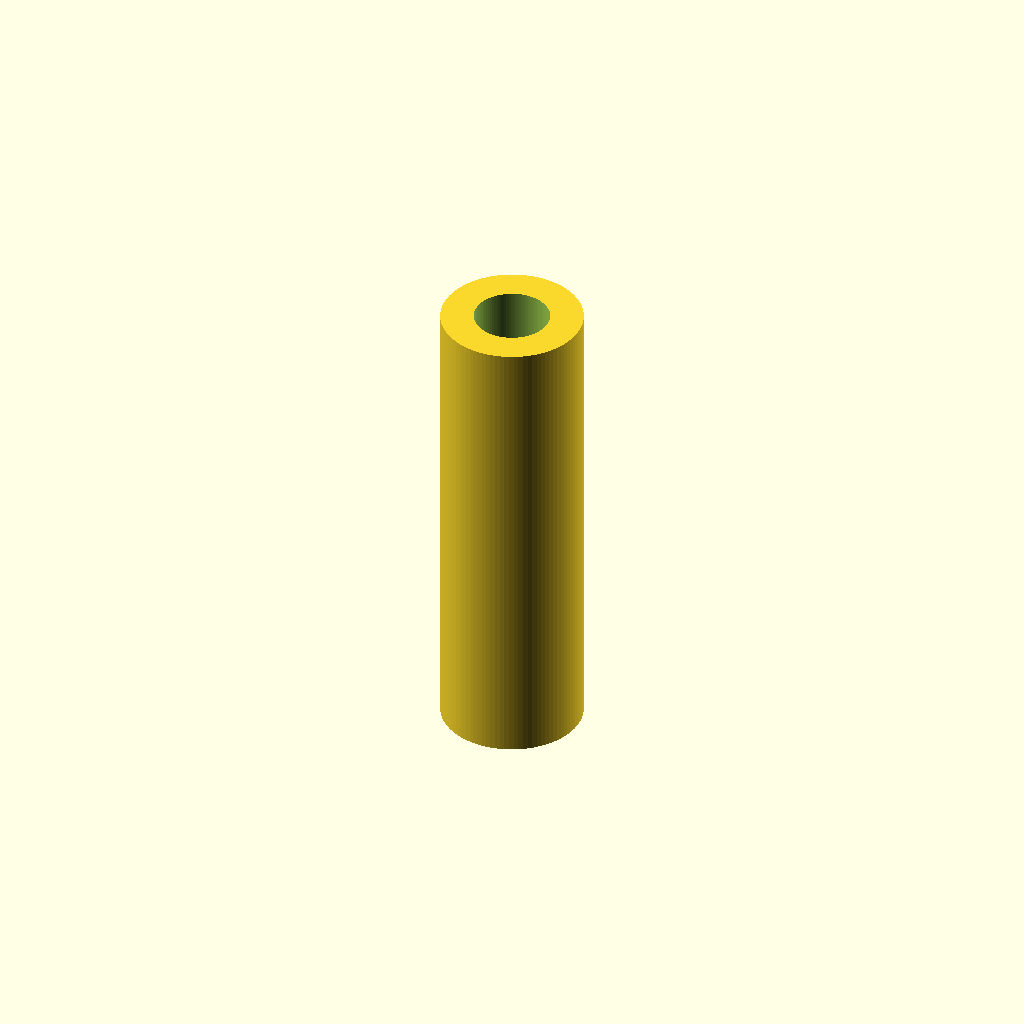
Cell 1 — every parameter at its default value.
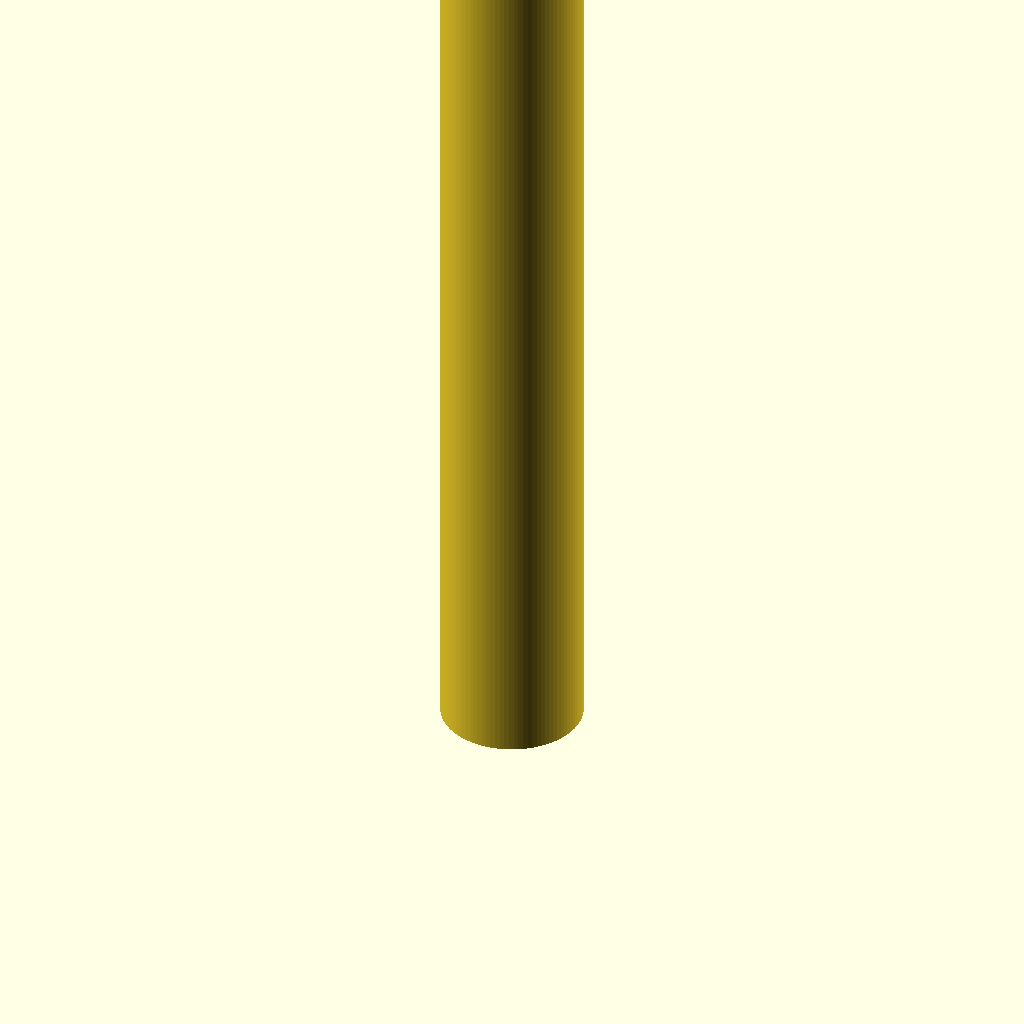
Cell 2: the same model with length = 40.
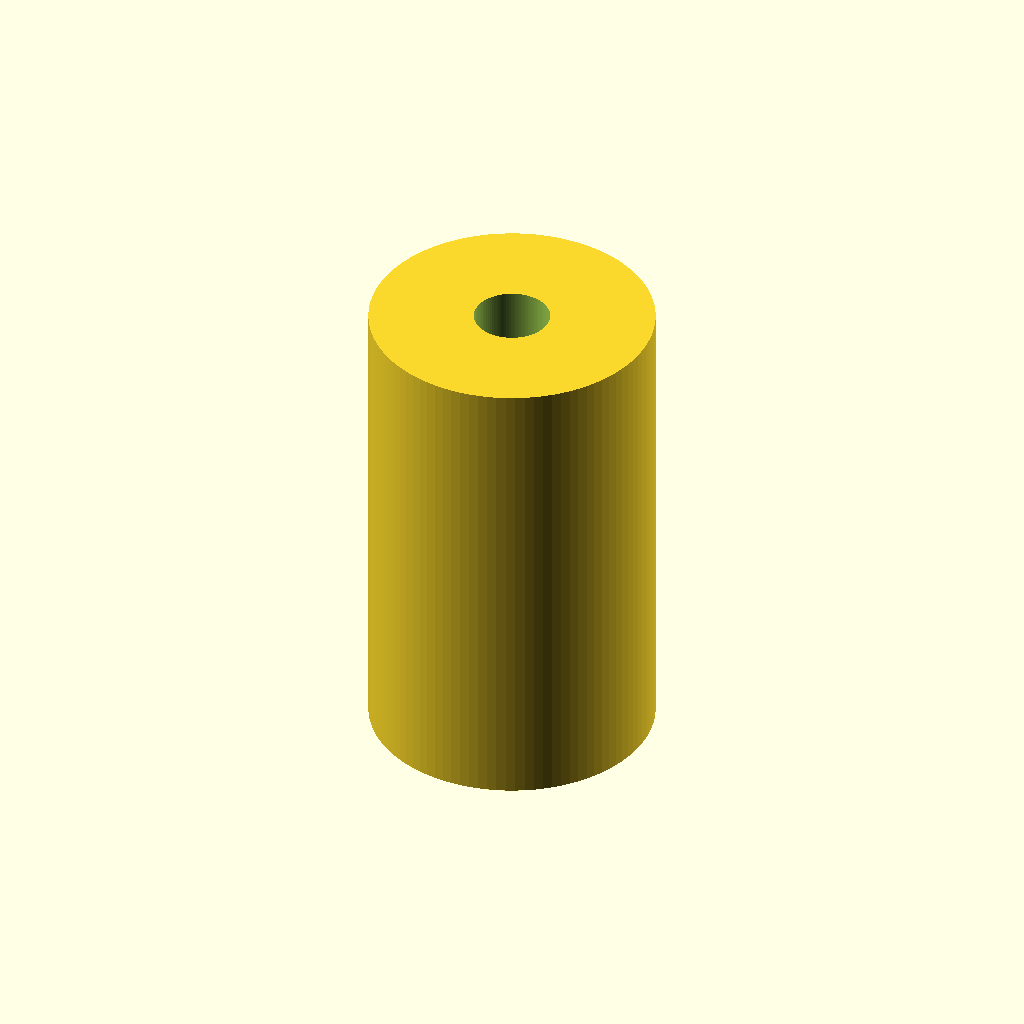
Cell 3: the same model with outer_d = 12.
One fixed orthographic camera (rotation 55°, 0°, 25°; colour scheme Cornfield) for every cell.
OpenSCAD source file additional_study/matched_effort/results/direct_matched_calls/scad/pillar__M3x20_nylon_hex_pillar.scad:
$fn = 96;

thread_d = 3.0;      // mm (nominal)
length = 20.0;       // mm
outer_d = 6.0;       // mm (fallback since diameter was "None")
hole_clearance = 0.2; // mm added to thread diameter for a simple clearance hole

difference() {
    cylinder(h = length, d = outer_d);
    translate([0, 0, -0.1])
        cylinder(h = length + 0.2, d = thread_d + hole_clearance);
}
Parameter table extracted from the source (name, type, default, range or options):
thread_d: number, default 3
length: number, default 20
outer_d: number, default 6
hole_clearance: number, default 0.2
